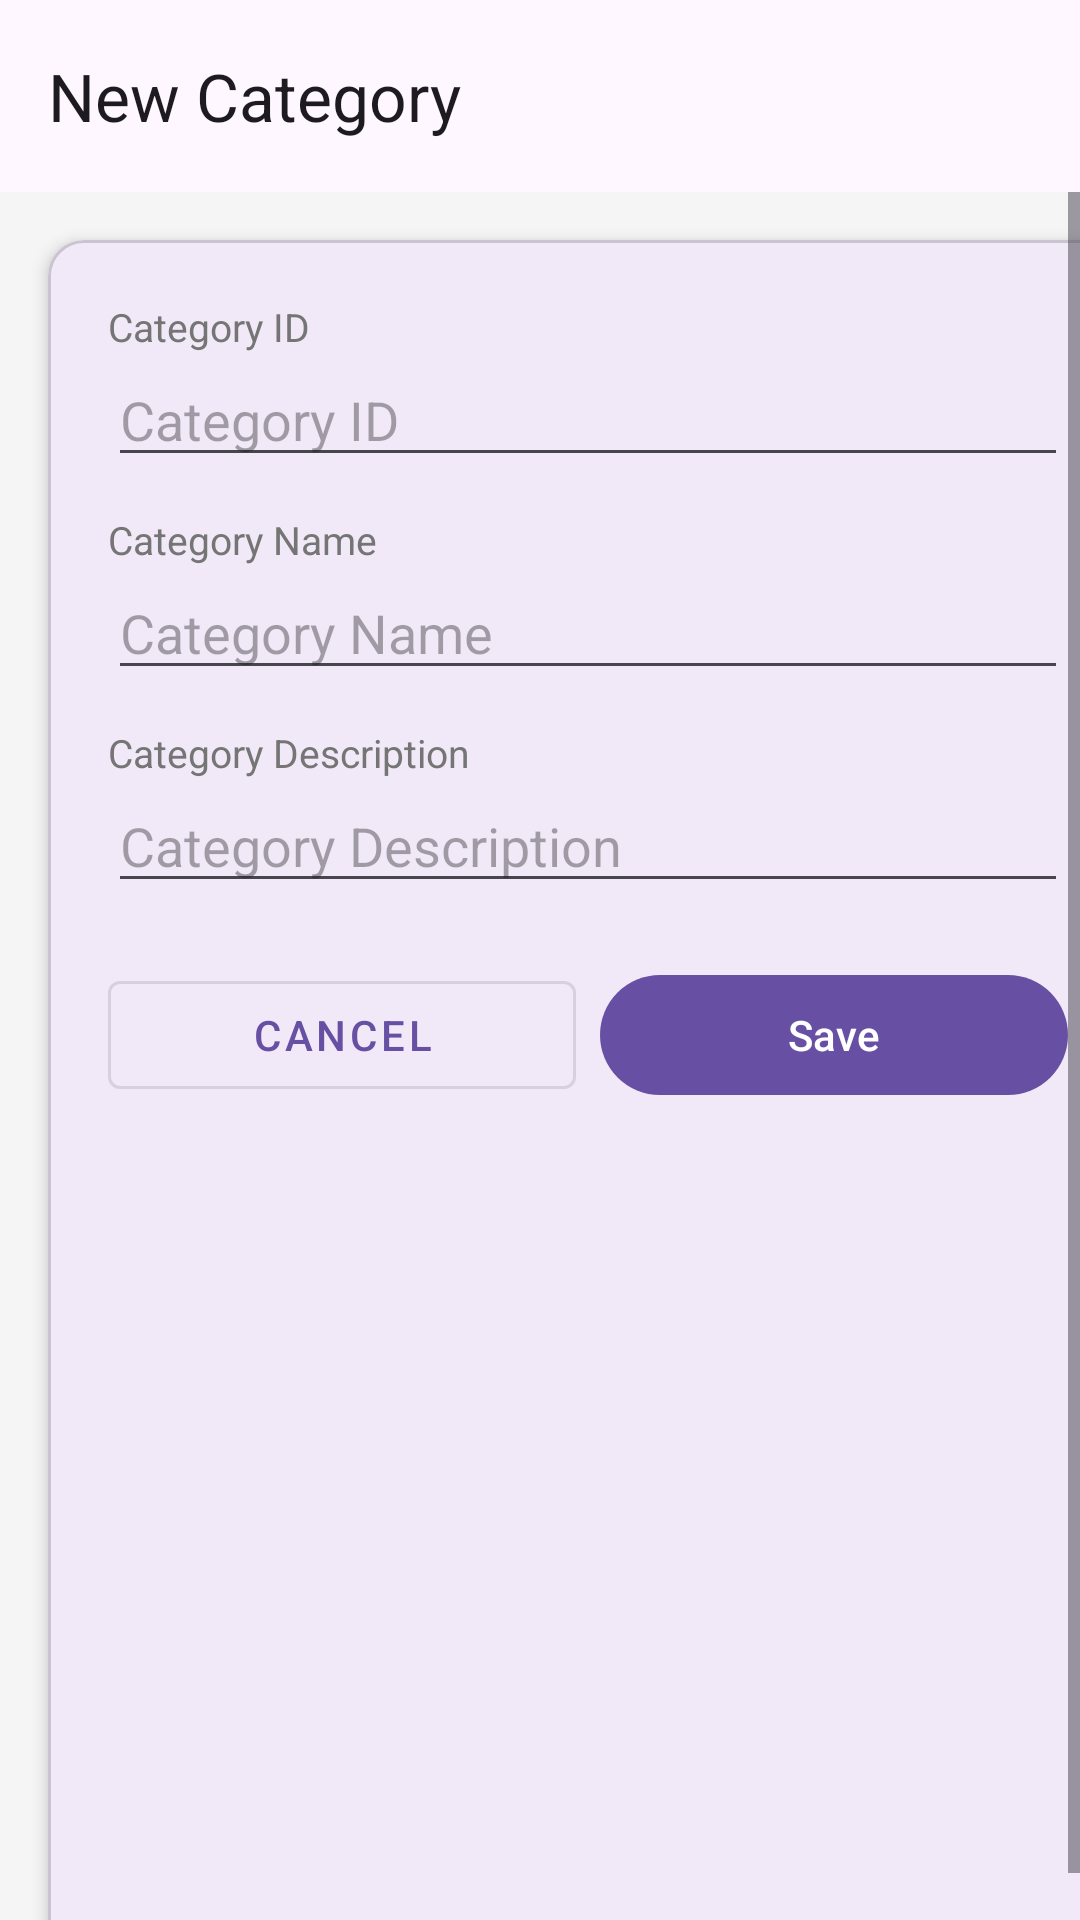

Here is an Android app screen rendered from its layout file. Give the layout XML and the strings, colors and styles it references.
<!-- AndroidManifest.xml: application theme Theme.K23411TEApp -->
<!-- res/layout/activity_category_new.xml -->
<?xml version="1.0" encoding="utf-8"?>
<androidx.coordinatorlayout.widget.CoordinatorLayout
    xmlns:android="http://schemas.android.com/apk/res/android"
    xmlns:app="http://schemas.android.com/apk/res-auto"
    xmlns:tools="http://schemas.android.com/tools"
    android:id="@+id/main"
    android:layout_width="match_parent"
    android:layout_height="match_parent"
    android:background="#F5F5F5"
    tools:context=".CategoryNewActivity">

    <com.google.android.material.appbar.AppBarLayout
        android:layout_width="match_parent"
        android:layout_height="wrap_content">

        <com.google.android.material.appbar.MaterialToolbar
            android:id="@+id/toolbar"
            android:layout_width="match_parent"
            android:layout_height="?attr/actionBarSize"
            app:title="@string/str_category_new" />
    </com.google.android.material.appbar.AppBarLayout>

    <ScrollView
        android:layout_width="match_parent"
        android:layout_height="match_parent"
        android:fillViewport="true"
        app:layout_behavior="@string/appbar_scrolling_view_behavior">

        <com.google.android.material.card.MaterialCardView
            android:layout_width="match_parent"
            android:layout_height="wrap_content"
            android:layout_margin="16dp"
            app:cardCornerRadius="12dp"
            app:cardElevation="3dp">

            <LinearLayout
                android:layout_width="match_parent"
                android:layout_height="wrap_content"
                android:orientation="vertical"
                android:padding="20dp">

                
                <TextView
                    android:layout_width="match_parent"
                    android:layout_height="wrap_content"
                    android:text="@string/str_categoryid"
                    android:textColor="#757575"
                    android:textSize="13sp" />

                <EditText
                    android:id="@+id/edtCategoryId"
                    android:layout_width="match_parent"
                    android:layout_height="wrap_content"
                    android:layout_marginBottom="12dp"
                    android:hint="@string/str_categoryid"
                    android:inputType="text" />

                
                <TextView
                    android:layout_width="match_parent"
                    android:layout_height="wrap_content"
                    android:text="@string/str_categoryname"
                    android:textColor="#757575"
                    android:textSize="13sp" />

                <EditText
                    android:id="@+id/edtCategoryName"
                    android:layout_width="match_parent"
                    android:layout_height="wrap_content"
                    android:layout_marginBottom="12dp"
                    android:hint="@string/str_categoryname"
                    android:inputType="text" />

                
                <TextView
                    android:layout_width="match_parent"
                    android:layout_height="wrap_content"
                    android:text="@string/str_categorydescription"
                    android:textColor="#757575"
                    android:textSize="13sp" />

                <EditText
                    android:id="@+id/edtCategoryDescription"
                    android:layout_width="match_parent"
                    android:layout_height="wrap_content"
                    android:layout_marginBottom="20dp"
                    android:hint="@string/str_categorydescription"
                    android:inputType="textMultiLine" />

                
                <LinearLayout
                    android:layout_width="match_parent"
                    android:layout_height="wrap_content"
                    android:orientation="horizontal">

                    <com.google.android.material.button.MaterialButton
                        android:id="@+id/btnCancelCategory"
                        style="@style/Widget.MaterialComponents.Button.OutlinedButton"
                        android:layout_width="0dp"
                        android:layout_height="wrap_content"
                        android:layout_marginEnd="8dp"
                        android:layout_weight="1"
                        android:onClick="processCancelCategory"
                        android:text="@string/str_cancel" />

                    <com.google.android.material.button.MaterialButton
                        android:id="@+id/btnSaveCategory"
                        android:layout_width="0dp"
                        android:layout_height="wrap_content"
                        android:layout_weight="1"
                        android:onClick="processSaveCategory"
                        android:text="@string/str_save" />
                </LinearLayout>
            </LinearLayout>
        </com.google.android.material.card.MaterialCardView>
    </ScrollView>

</androidx.coordinatorlayout.widget.CoordinatorLayout>
<!-- resources referenced by this layout -->
<resources>
  <string name="str_cancel">Cancel</string>
  <string name="str_category_new">New Category</string>
  <string name="str_categorydescription">Category Description</string>
  <string name="str_categoryid">Category ID</string>
  <string name="str_categoryname">Category Name</string>
  <string name="str_save">Save</string>
  <style name="Theme.K23411TEApp" parent="Base.Theme.K23411TEApp" />
  <style name="Base.Theme.K23411TEApp" parent="Theme.Material3.DayNight.NoActionBar">
          
          
      </style>
</resources>
